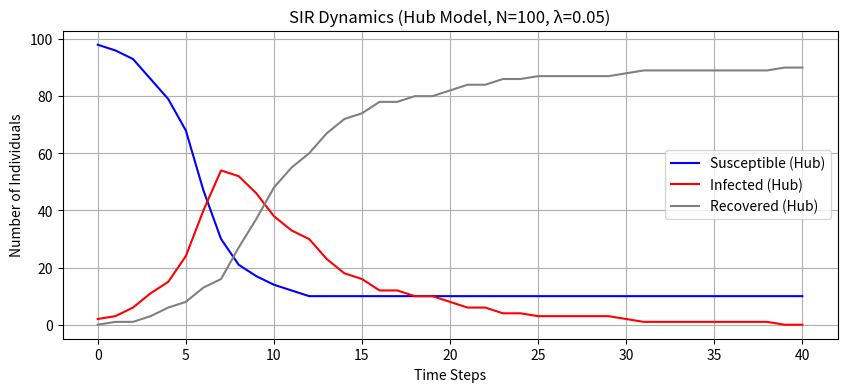
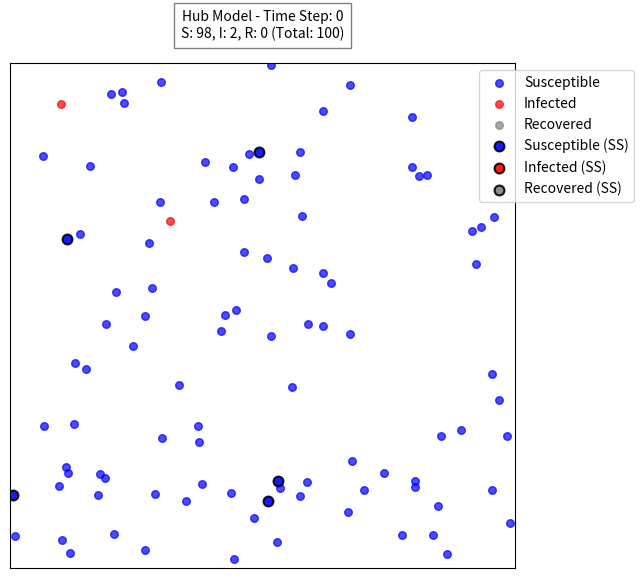

Reproduce these figures in Python, in order.
import numpy as np
import matplotlib.pyplot as plt
import matplotlib.animation as animation
import random
import copy # For deep copying individual states

# Constants for states
SUSCEPTIBLE = 0
INFECTED = 1
RECOVERED = 2

# --- (Keep Individual class and distance_periodic function as before) ---
class Individual:
    def __init__(self, id, L, is_superspreader=False):
        self.id = id
        self.pos = np.random.rand(2) * L
        self.state = SUSCEPTIBLE
        self.is_superspreader = is_superspreader
        self.infected_by = -1
        self.infected_others_count = 0

def distance_periodic(pos1, pos2, L):
    delta = np.abs(pos1 - pos2)
    delta = np.where(delta > L / 2, L - delta, delta)
    return np.sqrt((delta**2).sum())

def get_infection_probability(r, r0_eff, w0_eff, alpha_eff):
    if r == 0: return 0.0
    if r <= r0_eff:
        if alpha_eff == 0:
            return w0_eff
        else:
            return w0_eff * (1 - r / r0_eff)**alpha_eff
    return 0.0

def run_sir_simulation_with_history( # Renamed for clarity
    N=200, L=30.0,
    r0_normal=3.0,
    w0_base=1.0,
    alpha_normal=2.0,
    gamma_recovery_prob=1.0,
    lambda_ss_fraction=0.1,
    superspreader_model_type="hub",
    initial_infected_count=1,
    max_time_steps=100,
    verbose=False
):
    individuals = []
    num_superspreaders = int(N * lambda_ss_fraction)
    # Ensure unique indices for superspreaders if N is small
    superspreader_indices = random.sample(range(N), min(num_superspreaders, N))


    for i in range(N):
        is_ss = (i in superspreader_indices)
        individuals.append(Individual(i, L, is_superspreader=is_ss))

    infected_indices = random.sample(range(N), min(initial_infected_count, N))
    for idx in infected_indices:
        individuals[idx].state = INFECTED

    S_counts, I_counts, R_counts = [], [], []
    time_points = []
    simulation_history = [] # To store state of all individuals at each step

    for t in range(max_time_steps):
        current_S = sum(1 for ind in individuals if ind.state == SUSCEPTIBLE)
        current_I = sum(1 for ind in individuals if ind.state == INFECTED)
        current_R = sum(1 for ind in individuals if ind.state == RECOVERED)

        S_counts.append(current_S)
        I_counts.append(current_I)
        R_counts.append(current_R)
        time_points.append(t)

        # --- Store current state of all individuals for visualization ---
        current_step_snapshot = []
        for ind in individuals:
            current_step_snapshot.append({
                'id': ind.id,
                'pos': ind.pos.copy(), # Important to copy numpy arrays
                'state': ind.state,
                'is_superspreader': ind.is_superspreader
            })
        simulation_history.append(current_step_snapshot)
        # --- End storing state ---

        if verbose:
            print(f"Time {t}: S={current_S}, I={current_I}, R={current_R}")

        if current_I == 0:
            if verbose: print("Epidemic died out.")
            break

        infectors_this_step_indices = [i for i, ind in enumerate(individuals) if ind.state == INFECTED]
        newly_infected_in_this_step_indices = []

        for i_idx in infectors_this_step_indices:
            infector = individuals[i_idx]
            if infector.is_superspreader:
                if superspreader_model_type == "strong":
                    current_r0_eff = r0_normal
                    current_w0_eff = w0_base
                    current_alpha_eff = 0.0
                elif superspreader_model_type == "hub":
                    current_r0_eff = r0_normal * np.sqrt(6)
                    current_w0_eff = w0_base
                    current_alpha_eff = alpha_normal
                else:
                    raise ValueError("Invalid superspreader_model_type")
            else:
                current_r0_eff = r0_normal
                current_w0_eff = w0_base
                current_alpha_eff = alpha_normal

            for s_idx in range(N):
                if individuals[s_idx].state == SUSCEPTIBLE:
                    susceptible_ind = individuals[s_idx]
                    dist = distance_periodic(infector.pos, susceptible_ind.pos, L)
                    prob_infection = get_infection_probability(
                        dist, current_r0_eff, current_w0_eff, current_alpha_eff
                    )
                    if np.random.rand() < prob_infection:
                        if s_idx not in newly_infected_in_this_step_indices:
                             newly_infected_in_this_step_indices.append(s_idx)

            if np.random.rand() < gamma_recovery_prob:
                individuals[i_idx].state = RECOVERED
        
        for ni_idx in newly_infected_in_this_step_indices:
            individuals[ni_idx].state = INFECTED

    # Add final state to history
    final_step_snapshot = []
    for ind in individuals:
        final_step_snapshot.append({
            'id': ind.id,
            'pos': ind.pos.copy(),
            'state': ind.state,
            'is_superspreader': ind.is_superspreader
        })
    simulation_history.append(final_step_snapshot)

    # Add final SIR counts if loop didn't break
    if current_I > 0 or t < max_time_steps -1 :
        S_counts.append(sum(1 for ind in individuals if ind.state == SUSCEPTIBLE))
        I_counts.append(sum(1 for ind in individuals if ind.state == INFECTED))
        R_counts.append(sum(1 for ind in individuals if ind.state == RECOVERED))
        time_points.append(t + 1 if current_I > 0 else t + 1) # Ensure time points align

    return S_counts, I_counts, R_counts, time_points, simulation_history


def visualize_simulation(history, L, N, model_name=""):
    fig, ax = plt.subplots(figsize=(8, 8))
    ax.set_xlim(0, L)
    ax.set_ylim(0, L)
    ax.set_xticks([])
    ax.set_yticks([])
    ax.set_aspect('equal', adjustable='box')

    title = ax.text(0.5, 1.05, "", bbox={'facecolor':'w', 'alpha':0.5, 'pad':5},
                    transform=ax.transAxes, ha="center")

    # Create scatter plot objects once. We will update their data.
    # Normal individuals
    scatter_s = ax.scatter([], [], s=30, color='blue', alpha=0.7, label='Susceptible')
    scatter_i = ax.scatter([], [], s=30, color='red', alpha=0.7, label='Infected')
    scatter_r = ax.scatter([], [], s=30, color='grey', alpha=0.7, label='Recovered')
    # Superspreaders (distinguished by edge color or different marker)
    scatter_s_ss = ax.scatter([], [], s=50, facecolors='blue', edgecolors='black', linewidth=1.5, alpha=0.9, label='Susceptible (SS)')
    scatter_i_ss = ax.scatter([], [], s=50, facecolors='red', edgecolors='black', linewidth=1.5, alpha=0.9, label='Infected (SS)')
    scatter_r_ss = ax.scatter([], [], s=50, facecolors='grey', edgecolors='black', linewidth=1.5, alpha=0.9, label='Recovered (SS)')

    legend = ax.legend(loc='upper right', bbox_to_anchor=(1.25, 1))

    def update(frame_num):
        current_snapshot = history[frame_num]
        
        s_pos, i_pos, r_pos = [], [], []
        s_ss_pos, i_ss_pos, r_ss_pos = [], [], []

        num_s, num_i, num_r = 0, 0, 0

        for ind_data in current_snapshot:
            pos = ind_data['pos']
            state = ind_data['state']
            is_ss = ind_data['is_superspreader']

            if state == SUSCEPTIBLE:
                num_s += 1
                if is_ss: s_ss_pos.append(pos)
                else: s_pos.append(pos)
            elif state == INFECTED:
                num_i += 1
                if is_ss: i_ss_pos.append(pos)
                else: i_pos.append(pos)
            elif state == RECOVERED:
                num_r += 1
                if is_ss: r_ss_pos.append(pos)
                else: r_pos.append(pos)
        
        # Update normal individuals
        scatter_s.set_offsets(np.array(s_pos) if s_pos else np.empty((0,2)))
        scatter_i.set_offsets(np.array(i_pos) if i_pos else np.empty((0,2)))
        scatter_r.set_offsets(np.array(r_pos) if r_pos else np.empty((0,2)))
        # Update superspreaders
        scatter_s_ss.set_offsets(np.array(s_ss_pos) if s_ss_pos else np.empty((0,2)))
        scatter_i_ss.set_offsets(np.array(i_ss_pos) if i_ss_pos else np.empty((0,2)))
        scatter_r_ss.set_offsets(np.array(r_ss_pos) if r_ss_pos else np.empty((0,2)))

        title.set_text(f"{model_name} - Time Step: {frame_num}\nS: {num_s}, I: {num_i}, R: {num_r} (Total: {N})")
        return scatter_s, scatter_i, scatter_r, scatter_s_ss, scatter_i_ss, scatter_r_ss, title

    ani = animation.FuncAnimation(fig, update, frames=len(history),
                                  interval=200, blit=True, repeat=False)
    plt.tight_layout(rect=[0, 0, 0.85, 1]) # Adjust for legend
    plt.show()
    return ani # Return animation object so it can be saved if needed

# --- Example Usage ---
if __name__ == "__main__":
    N_pop = 100 # Smaller N for faster visualization
    r0_normal_val = 1.0
    target_density_param = 10.0 # rho * pi * r0^2
    L_val = np.sqrt(N_pop * np.pi * r0_normal_val**2 / target_density_param)
    
    print(f"Running simulation for visualization: N={N_pop}, L={L_val:.2f}")

    # Run simulation to get history
    # Use smaller lambda for visualization to clearly see SS effect
    S_h, I_h, R_h, t_h, history_hub = run_sir_simulation_with_history(
        N=N_pop, L=L_val, r0_normal=r0_normal_val,
        w0_base=1.0, alpha_normal=2.0, gamma_recovery_prob=0.2, # Slower recovery for longer viz
        lambda_ss_fraction=0.05, # 5% superspreaders
        superspreader_model_type="hub",
        initial_infected_count=2,
        max_time_steps=50, # Number of frames for animation
        verbose=False
    )
    
    # Plot the SIR curves as before (optional, but good for context)
    plt.figure(figsize=(10, 4))
    plt.plot(t_h, S_h, label="Susceptible (Hub)", color='blue')
    plt.plot(t_h, I_h, label="Infected (Hub)", color='red')
    plt.plot(t_h, R_h, label="Recovered (Hub)", color='grey')
    plt.xlabel("Time Steps")
    plt.ylabel("Number of Individuals")
    plt.title(f"SIR Dynamics (Hub Model, N={N_pop}, λ=0.05)")
    plt.legend()
    plt.grid(True)
    plt.show()

    # Visualize the simulation
    print(f"Starting animation for Hub model... (Close plot window to continue if script hangs)")
    # Ensure history has enough frames
    if history_hub and len(history_hub) > 1:
         # If you want to save the animation:
        # ani_hub.save("sir_hub_animation.gif", writer='pillow', fps=5) # or 'ffmpeg' for mp4
        ani_hub = visualize_simulation(history_hub, L_val, N_pop, model_name="Hub Model")

    else:
        print("History is too short to animate.")

    # Example for "strong" model (optional)
    # S_s, I_s, R_s, t_s, history_strong = run_sir_simulation_with_history(
    #     N=N_pop, L=L_val, r0_normal=r0_normal_val,
    #     w0_base=1.0, alpha_normal=2.0, gamma_recovery_prob=0.2,
    #     lambda_ss_fraction=0.05,
    #     superspreader_model_type="strong",
    #     initial_infected_count=2,
    #     max_time_steps=50,
    #     verbose=False
    # )
    # if history_strong and len(history_strong) > 1:
    #     ani_strong = visualize_simulation(history_strong, L_val, N_pop, model_name="Strong Infectiousness Model")
    #     # ani_strong.save("sir_strong_animation.gif", writer='pillow', fps=5)